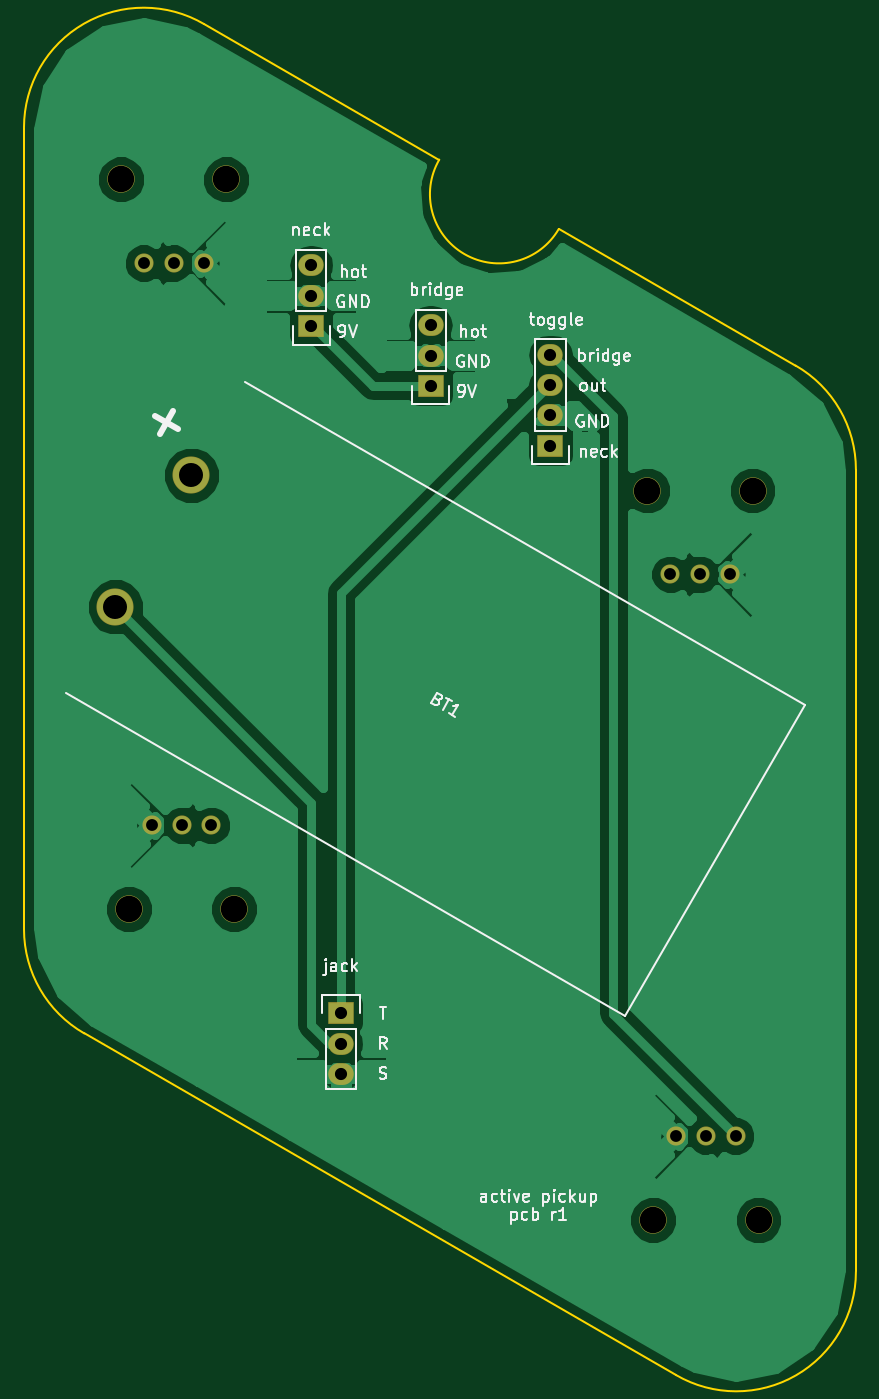
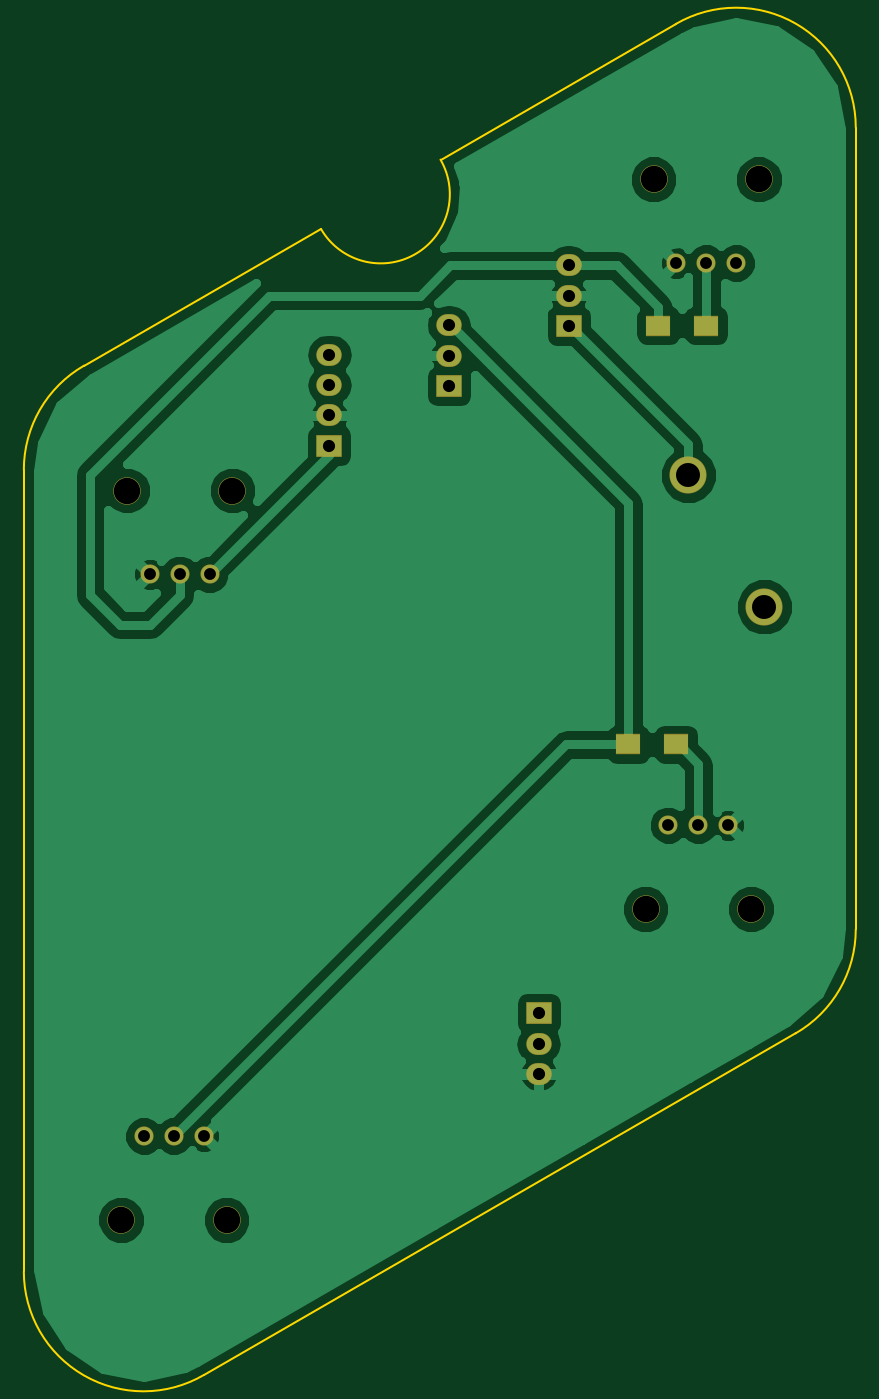
Circuit board: 7 layer files. Board 69.5 x 112.9 mm.
- bottom_copper: EMG Humbuckers-B.Cu.gbl (39450 bytes)
- bottom_mask: EMG Humbuckers-B.Mask.gbs (1727 bytes)
- outline: EMG Humbuckers-Edge.Cuts.gm1 (1157 bytes)
- top_copper: EMG Humbuckers-F.Cu.gtl (39563 bytes)
- top_mask: EMG Humbuckers-F.Mask.gts (1596 bytes)
- top_silk: EMG Humbuckers-F.SilkS.gto (23684 bytes)
- drill: EMG Humbuckers.drl (801 bytes)

=== bottom_copper: EMG Humbuckers-B.Cu.gbl (39450 bytes, source omitted) ===
=== bottom_mask: EMG Humbuckers-B.Mask.gbs ===
%TF.GenerationSoftware,KiCad,Pcbnew,(2015-12-01 BZR 82, Git 6f5a49b)-brewed_product*%
%TF.CreationDate,2015-12-17T03:34:39-07:00*%
%TF.ProjectId,EMG Humbuckers,454D472048756D6275636B6572732E6B,rev?*%
%TF.FileFunction,Soldermask,Bot*%
%FSLAX46Y46*%
G04 Gerber Fmt 4.6, Leading zero omitted, Abs format (unit mm)*
G04 Created by KiCad (PCBNEW (2015-12-01 BZR 82, Git 6f5a49b)-brewed_product) date Thursday, 17 December 2015 'amt' 03:34:39*
%MOMM*%
G01*
G04 APERTURE LIST*
%ADD10C,0.127000*%
%ADD11C,3.100000*%
%ADD12R,2.100000X1.700000*%
%ADD13R,2.132000X1.827200*%
%ADD14O,2.132000X1.827200*%
%ADD15C,1.600000*%
%ADD16C,2.300000*%
G04 APERTURE END LIST*
D10*
D11*
X92500000Y-77500000D03*
X86150000Y-88498523D03*
D12*
X91000000Y-65000000D03*
X95000000Y-65000000D03*
X93500000Y-100000000D03*
X97500000Y-100000000D03*
D13*
X102500000Y-65040000D03*
D14*
X102500000Y-62500000D03*
X102500000Y-59960000D03*
D13*
X112500000Y-70040000D03*
D14*
X112500000Y-67500000D03*
X112500000Y-64960000D03*
D13*
X105000000Y-122460000D03*
D14*
X105000000Y-125000000D03*
X105000000Y-127540000D03*
D15*
X137490000Y-85780000D03*
X134990000Y-85780000D03*
X132490000Y-85780000D03*
D16*
X139390000Y-78780000D03*
X130590000Y-78780000D03*
D15*
X93510000Y-59780000D03*
X91010000Y-59780000D03*
X88510000Y-59780000D03*
D16*
X95410000Y-52780000D03*
X86610000Y-52780000D03*
D15*
X132980000Y-132720000D03*
X135480000Y-132720000D03*
X137980000Y-132720000D03*
D16*
X131080000Y-139720000D03*
X139880000Y-139720000D03*
D15*
X89170000Y-106750000D03*
X91670000Y-106750000D03*
X94170000Y-106750000D03*
D16*
X87270000Y-113750000D03*
X96070000Y-113750000D03*
D13*
X122500000Y-75040000D03*
D14*
X122500000Y-72500000D03*
X122500000Y-69960000D03*
X122500000Y-67420000D03*
M02*

=== outline: EMG Humbuckers-Edge.Cuts.gm1 ===
%TF.GenerationSoftware,KiCad,Pcbnew,(2015-12-01 BZR 82, Git 6f5a49b)-brewed_product*%
%TF.CreationDate,2015-12-17T03:34:39-07:00*%
%TF.ProjectId,EMG Humbuckers,454D472048756D6275636B6572732E6B,rev?*%
%TF.FileFunction,Profile,NP*%
%FSLAX46Y46*%
G04 Gerber Fmt 4.6, Leading zero omitted, Abs format (unit mm)*
G04 Created by KiCad (PCBNEW (2015-12-01 BZR 82, Git 6f5a49b)-brewed_product) date Thursday, 17 December 2015 'amt' 03:34:39*
%MOMM*%
G01*
G04 APERTURE LIST*
%ADD10C,0.127000*%
G04 APERTURE END LIST*
D10*
X123190000Y-56930000D02*
X143010000Y-68360000D01*
X113200000Y-51140000D02*
X93530000Y-39790000D01*
X113207117Y-51134967D02*
G75*
G03X123190000Y-56930000I4992883J-2895033D01*
G01*
X83530000Y-124130000D02*
X132980000Y-152680000D01*
X148020535Y-77043825D02*
X148020535Y-143972825D01*
X148020535Y-77043825D02*
G75*
G03X142986094Y-68343825I-10034441J0D01*
G01*
X132994330Y-152688897D02*
G75*
G03X148020535Y-144043825I5026205J8645072D01*
G01*
X78510000Y-115440000D02*
G75*
G03X83544441Y-124140000I10034441J0D01*
G01*
X93536205Y-39794928D02*
G75*
G03X78510000Y-48440000I-5026205J-8645072D01*
G01*
X78510000Y-115440000D02*
X78510000Y-48511000D01*
M02*

=== top_copper: EMG Humbuckers-F.Cu.gtl (39563 bytes, source omitted) ===
=== top_mask: EMG Humbuckers-F.Mask.gts ===
%TF.GenerationSoftware,KiCad,Pcbnew,(2015-12-01 BZR 82, Git 6f5a49b)-brewed_product*%
%TF.CreationDate,2015-12-17T03:34:39-07:00*%
%TF.ProjectId,EMG Humbuckers,454D472048756D6275636B6572732E6B,rev?*%
%TF.FileFunction,Soldermask,Top*%
%FSLAX46Y46*%
G04 Gerber Fmt 4.6, Leading zero omitted, Abs format (unit mm)*
G04 Created by KiCad (PCBNEW (2015-12-01 BZR 82, Git 6f5a49b)-brewed_product) date Thursday, 17 December 2015 'amt' 03:34:39*
%MOMM*%
G01*
G04 APERTURE LIST*
%ADD10C,0.127000*%
%ADD11C,3.100000*%
%ADD12R,2.132000X1.827200*%
%ADD13O,2.132000X1.827200*%
%ADD14C,1.600000*%
%ADD15C,2.300000*%
G04 APERTURE END LIST*
D10*
D11*
X92500000Y-77500000D03*
X86150000Y-88498523D03*
D12*
X102500000Y-65040000D03*
D13*
X102500000Y-62500000D03*
X102500000Y-59960000D03*
D12*
X112500000Y-70040000D03*
D13*
X112500000Y-67500000D03*
X112500000Y-64960000D03*
D12*
X105000000Y-122460000D03*
D13*
X105000000Y-125000000D03*
X105000000Y-127540000D03*
D14*
X137490000Y-85780000D03*
X134990000Y-85780000D03*
X132490000Y-85780000D03*
D15*
X139390000Y-78780000D03*
X130590000Y-78780000D03*
D14*
X93510000Y-59780000D03*
X91010000Y-59780000D03*
X88510000Y-59780000D03*
D15*
X95410000Y-52780000D03*
X86610000Y-52780000D03*
D14*
X132980000Y-132720000D03*
X135480000Y-132720000D03*
X137980000Y-132720000D03*
D15*
X131080000Y-139720000D03*
X139880000Y-139720000D03*
D14*
X89170000Y-106750000D03*
X91670000Y-106750000D03*
X94170000Y-106750000D03*
D15*
X87270000Y-113750000D03*
X96070000Y-113750000D03*
D12*
X122500000Y-75040000D03*
D13*
X122500000Y-72500000D03*
X122500000Y-69960000D03*
X122500000Y-67420000D03*
M02*

=== top_silk: EMG Humbuckers-F.SilkS.gto (23684 bytes, source omitted) ===
=== drill: EMG Humbuckers.drl ===
M48
;DRILL file {KiCad (2015-12-01 BZR 82, Git 6f5a49b)-brewed_product} date Thursday, 17 December 2015 'amt' 03:34:58
;FORMAT={-:-/ absolute / inch / decimal}
FMAT,2
INCH,TZ
T1C0.039
T2C0.040
T3C0.079
T4C0.087
%
G90
G05
M72
T1
X3.4846Y-2.3535
X3.5106Y-4.2028
X3.5831Y-2.3535
X3.6091Y-4.2028
X3.6815Y-2.3535
X3.7075Y-4.2028
X5.2161Y-3.3772
X5.2354Y-5.2252
X5.3146Y-3.3772
X5.3339Y-5.2252
X5.413Y-3.3772
X5.4323Y-5.2252
T2
X4.0354Y-2.3606
X4.0354Y-2.4606
X4.0354Y-2.5606
X4.1339Y-4.8213
X4.1339Y-4.9213
X4.1339Y-5.0213
X4.4291Y-2.5575
X4.4291Y-2.6575
X4.4291Y-2.7575
X4.8228Y-2.6543
X4.8228Y-2.7543
X4.8228Y-2.8543
X4.8228Y-2.9543
T3
X3.3917Y-3.4842
X3.6417Y-3.0512
T4
X3.4098Y-2.078
X3.4358Y-4.4783
X3.7563Y-2.078
X3.7823Y-4.4783
X5.1413Y-3.1016
X5.1606Y-5.5008
X5.4878Y-3.1016
X5.5071Y-5.5008
T0
M30

